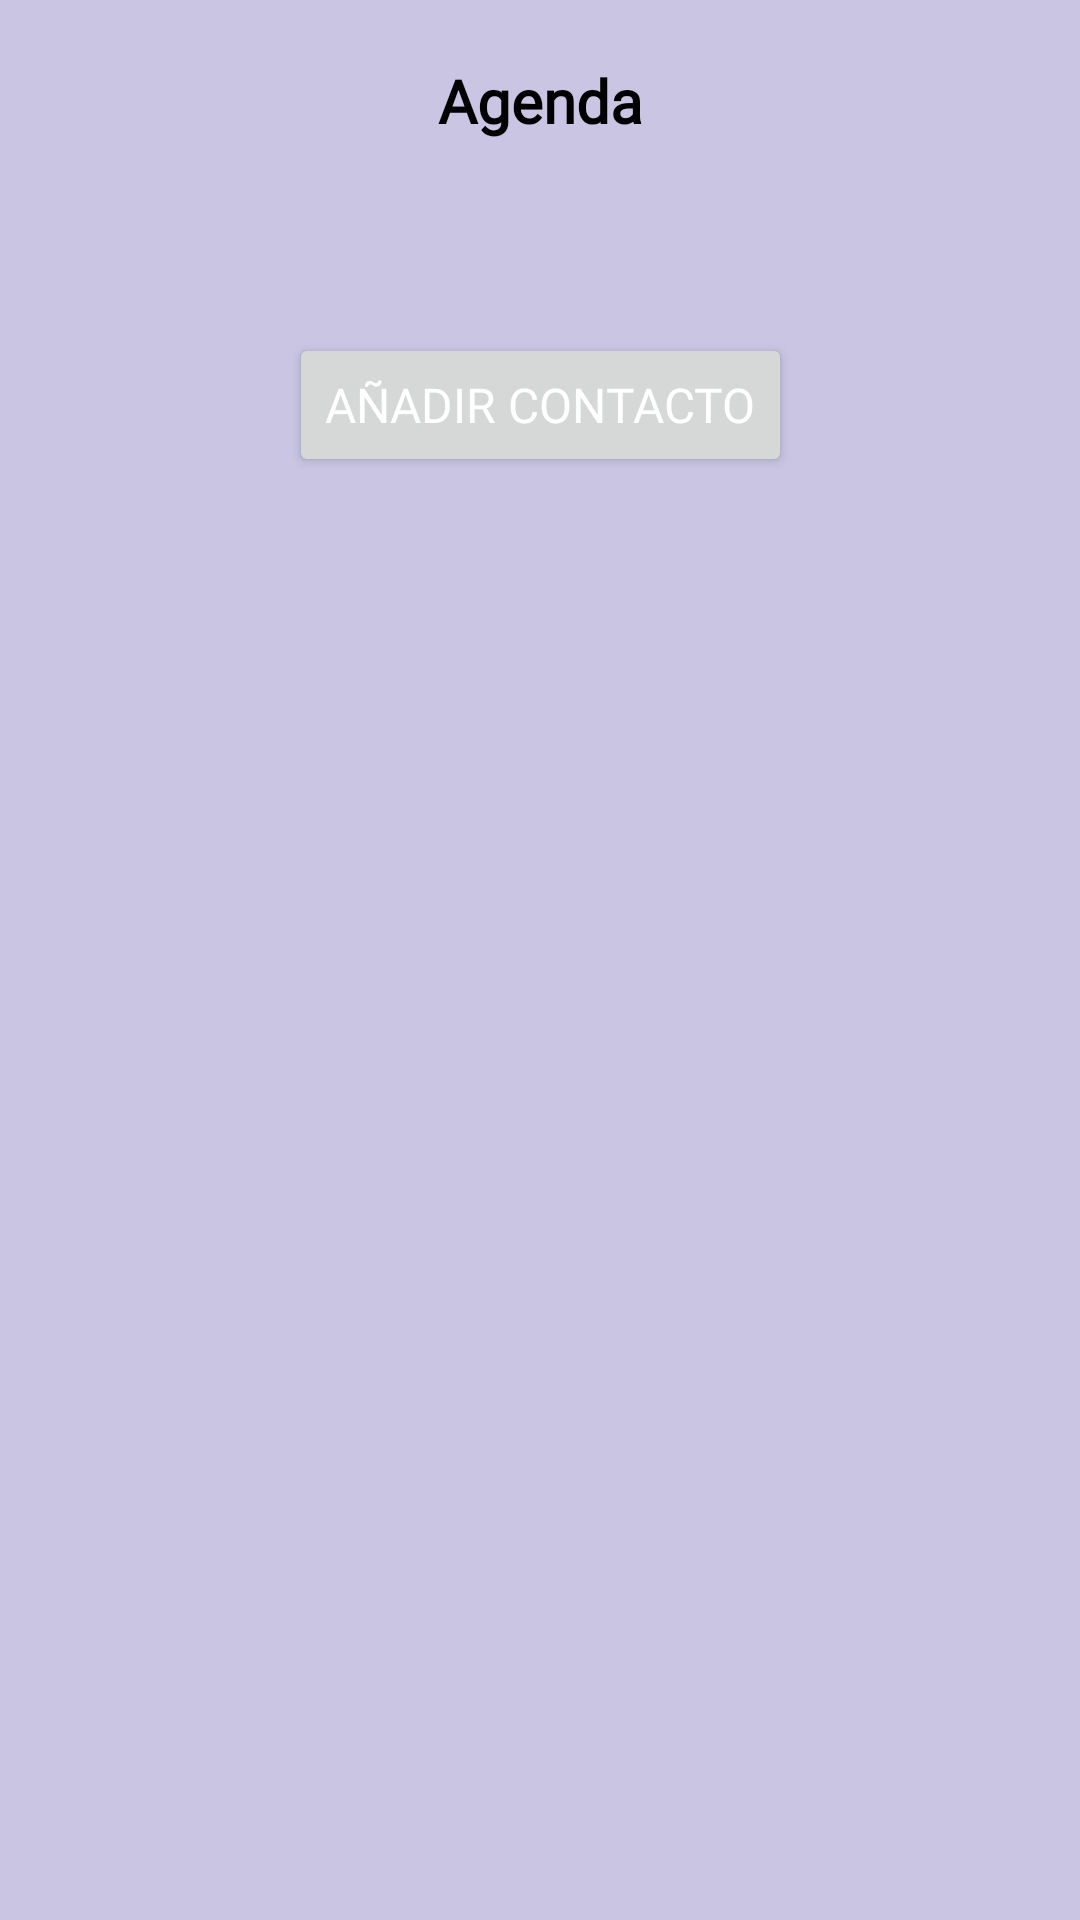

Android layout source for this screen:
<!-- AndroidManifest.xml: application theme Theme.FairPay -->
<!-- res/layout/fragment_agenda.xml -->
<?xml version="1.0" encoding="utf-8"?>
<androidx.constraintlayout.widget.ConstraintLayout xmlns:android="http://schemas.android.com/apk/res/android"
    xmlns:app="http://schemas.android.com/apk/res-auto"
    xmlns:tools="http://schemas.android.com/tools"
    android:id="@+id/agenda"
    android:layout_width="match_parent"
    android:layout_height="match_parent"
    android:background="@color/fondo_activity"
    android:padding="20dp"
    tools:context=".fragments.AgendaFragment">


    <TextView
        android:id="@+id/text_titulo_agenda"
        android:layout_width="wrap_content"
        android:layout_height="wrap_content"
        android:fontFamily="@font/open_sans"
        android:text="@string/agenda_fragment"
        android:textColor="@color/black"
        android:textSize="20sp"
        android:textStyle="bold"
        app:layout_constraintEnd_toEndOf="parent"
        app:layout_constraintStart_toStartOf="parent"
        app:layout_constraintTop_toTopOf="parent" />

    <Button
        android:id="@+id/boton_anadirContacto_agenda"
        android:layout_width="wrap_content"
        android:layout_height="wrap_content"
        android:layout_marginTop="64dp"
        android:fontFamily="@font/open_sans"
        android:text="@string/anadircontacto"
        android:textColor="@color/white"
        android:textSize="16sp"
        app:cornerRadius="5dp"
        app:layout_constraintEnd_toEndOf="parent"
        app:layout_constraintStart_toStartOf="parent"
        app:layout_constraintTop_toBottomOf="@+id/text_titulo_agenda" />

    <androidx.constraintlayout.widget.ConstraintLayout
        android:id="@+id/clayout_contactos_agenda"
        android:layout_width="0dp"
        android:layout_height="0dp"
        android:layout_marginTop="64dp"
        android:layout_marginBottom="85dp"
        android:background="@drawable/rounded_corners"
        app:layout_constraintBottom_toBottomOf="parent"
        app:layout_constraintEnd_toEndOf="parent"
        app:layout_constraintStart_toStartOf="parent"
        app:layout_constraintTop_toBottomOf="@+id/boton_anadirContacto_agenda">

        <ListView
            android:id="@+id/listView_contactos_agenda"
            android:layout_width="0dp"
            android:layout_height="0dp"
            android:layout_marginStart="8dp"
            android:layout_marginTop="8dp"
            android:layout_marginEnd="8dp"
            android:layout_marginBottom="8dp"
            android:dividerHeight="0dp"
            android:footerDividersEnabled="false"
            android:headerDividersEnabled="false"
            android:isScrollContainer="false"
            android:scrollbarThumbVertical="@color/boton_principal"
            app:layout_constraintBottom_toBottomOf="parent"
            app:layout_constraintEnd_toEndOf="parent"
            app:layout_constraintStart_toStartOf="parent"
            app:layout_constraintTop_toTopOf="parent" />


    </androidx.constraintlayout.widget.ConstraintLayout>

</androidx.constraintlayout.widget.ConstraintLayout>
<!-- resources referenced by this layout -->
<resources>
  <color name="black">#FF000000</color>
  <color name="boton_principal">#6554D1</color>
  <color name="fondo_activity">#C9C5E3</color>
  <color name="white">#FFFFFFFF</color>
  <string name="agenda_fragment">Agenda</string>
  <string name="anadircontacto">Añadir Contacto</string>
  <style name="Theme.FairPay" parent="Base.Theme.FairPay" />
  <style name="Base.Theme.FairPay" parent="Theme.Material3.DayNight.NoActionBar">
          
          
      </style>
</resources>
